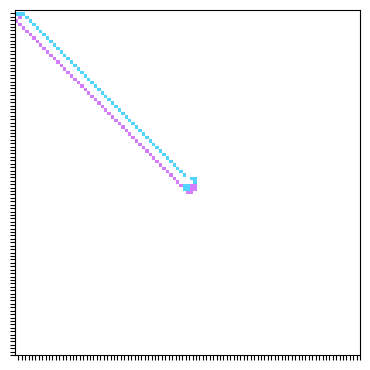

Reproduce this figure in Python.
import numpy as np
import matplotlib.pyplot as plt
import matplotlib as mpl
from matplotlib import colors, axes
from textwrap import wrap


def check_boundaries(x, y):
    if x < 0 or x > size or y < 0 or y > size:
        return True
    else:
        return False


def get_color(x, y, now_field):
    return now_field[x][y]


def move():
    global direction, pos_x, pos_y, count_steps, total_steps
    if direction == 0:
        pos_y += 1
    elif direction == 1:
        pos_x -= 1
    elif direction == 2:
        pos_y -= 1
    elif direction == 3:
        pos_x += 1


def make_step():
    global direction, pos_x, pos_y, field
    if get_color(pos_x, pos_y, field) == 0 or get_color(pos_x, pos_y, field) == 1:
        direction = (direction + 1) % 4
    elif get_color(pos_x, pos_y, field) == 2:
        direction = (direction - 1) % 4
    field[pos_x][pos_y] = (get_color(pos_x, pos_y, field) + 1) % 3
    move()


size = 100
cube_side = 2
total_steps = 1000
cube_pattern = '122101202'
cmap = mpl.colors.ListedColormap(['#FFFFFF', '#53D4FF', '#D47EFF'])
str_size = str(cube_side + 1) + 'x' + str(cube_side + 1)
route = 'D:\\Documents\\PycharmProjects\\ant\\'
folder = 'data\\' + str_size + '\\'
index_size = np.arange(size + 1)

count_steps = 0
pos_x = int(size / 2)
pos_y = int(size / 2)
direction = 0
field = np.zeros((size + 1, size + 1), dtype=int)
for i in range(cube_side + 1):
    for j in range(cube_side + 1):
        field_i = pos_x - int(cube_side / 2) + i
        field_j = pos_x - int(cube_side / 2) + j
        field[field_i][field_j] = cube_pattern[(cube_side + 1) * i + j]

while count_steps != total_steps:
    make_step()
    count_steps += 1
    if check_boundaries(pos_x, pos_y):
        count_steps = total_steps

title = ''
fig = plt.figure()
ax = fig.add_subplot(111)
title = ax.set_title('\n'.join(wrap(title, 70)))
fig.tight_layout()
title.set_y(1.05)
fig.subplots_adjust(top=0.8)
plt.imshow(field, interpolation='nearest', cmap=cmap)
ax.set_xticks(index_size + 0.5)
ax.set_yticks(index_size + 0.5)
ax.set_xticklabels([])
ax.set_yticklabels([])
ax.grid(color='black', linestyle='-', linewidth=0.002)
filename = 'most_common_pattern_2'
fig.savefig(route + folder + filename, dpi=1100)
plt.close(fig)
